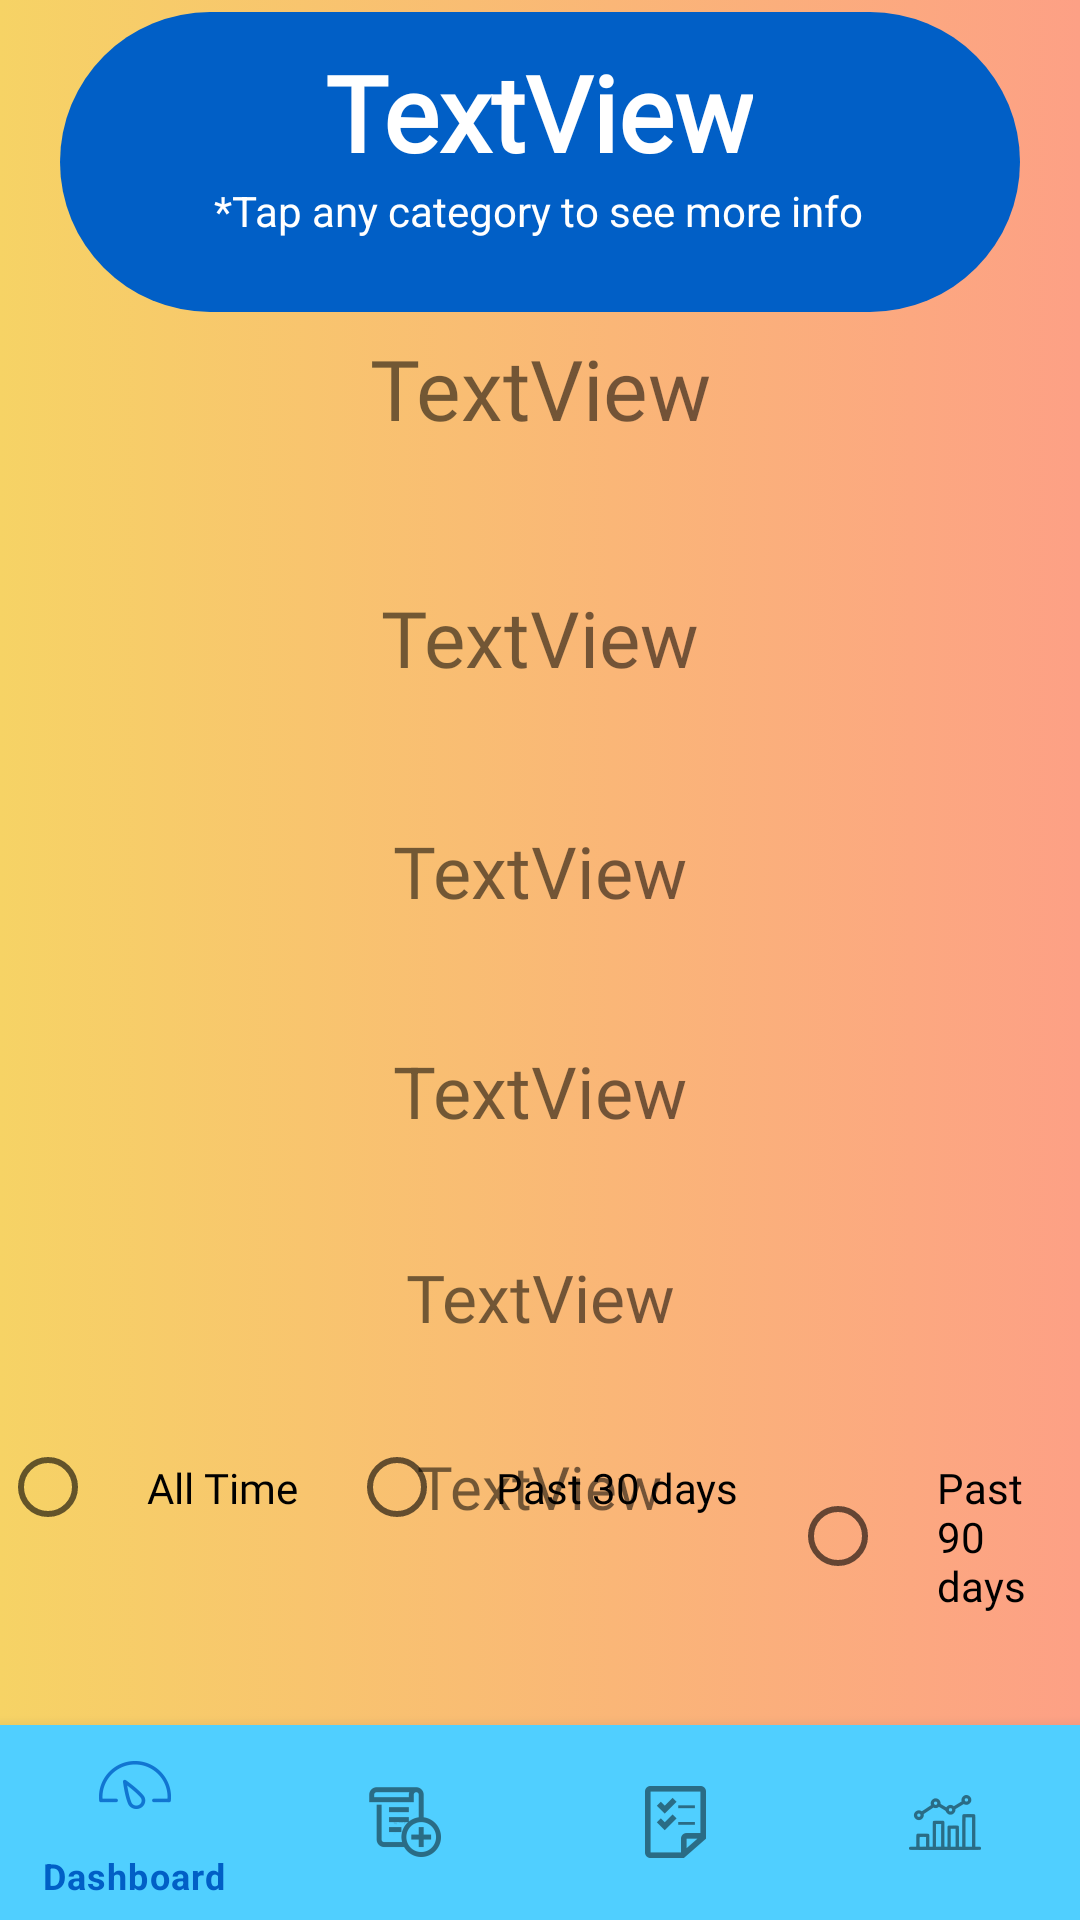

Produce the Android XML layout that renders to this screen, including the resource entries it uses.
<!-- AndroidManifest.xml: application theme Theme.NardDogsInventory -->
<!-- res/layout/activity_sales.xml -->
<?xml version="1.0" encoding="utf-8"?>
<androidx.constraintlayout.widget.ConstraintLayout xmlns:android="http://schemas.android.com/apk/res/android"
    xmlns:app="http://schemas.android.com/apk/res-auto"
    xmlns:tools="http://schemas.android.com/tools"
    android:layout_width="match_parent"
    android:layout_height="match_parent"
    android:background="@drawable/loginbg"
    tools:context=".Sales">

    <com.google.android.material.bottomnavigation.BottomNavigationView
        android:id="@+id/bottomNav"
        android:layout_width="match_parent"
        android:layout_height="65dp"
        android:layout_row="1"
        android:layout_column="1"
        android:layout_alignParentEnd="true"
        android:layout_alignParentBottom="true"
        app:backgroundTint="#50CFFF"
        app:layout_constraintBottom_toBottomOf="parent"
        app:layout_constraintEnd_toEndOf="parent"
        app:layout_constraintStart_toStartOf="parent"
        app:menu="@menu/bottom_navbar">


    </com.google.android.material.bottomnavigation.BottomNavigationView>

    <View
        android:id="@+id/total"
        android:layout_width="0dp"
        android:layout_height="100dp"
        android:layout_marginStart="20dp"
        android:layout_marginTop="4dp"
        android:layout_marginEnd="20dp"
        android:background="@drawable/itembg"
        app:layout_constraintEnd_toEndOf="parent"
        app:layout_constraintHorizontal_bias="1.0"
        app:layout_constraintStart_toStartOf="parent"
        app:layout_constraintTop_toTopOf="parent" />

    <TextView
        android:id="@+id/tvCatThree"
        android:layout_width="wrap_content"
        android:layout_height="wrap_content"
        android:layout_marginTop="44dp"
        android:text="TextView"
        android:textSize="24sp"
        android:fontFamily="@font/latoregular"
        app:layout_constraintEnd_toEndOf="parent"
        app:layout_constraintStart_toStartOf="parent"
        app:layout_constraintTop_toBottomOf="@+id/tvCatTwo" />

    <TextView
        android:id="@+id/tvTotalRev"
        android:layout_width="wrap_content"
        android:layout_height="wrap_content"
        android:layout_marginTop="10dp"
        android:fontFamily="@font/latobold"
        android:text="TextView"
        android:textColor="@color/white"
        android:textSize="35sp"
        android:textStyle="bold"
        app:layout_constraintEnd_toEndOf="parent"
        app:layout_constraintHorizontal_bias="0.498"
        app:layout_constraintStart_toStartOf="parent"
        app:layout_constraintTop_toTopOf="@+id/total" />

    <TextView
        android:id="@+id/tvCatOne"
        android:layout_width="wrap_content"
        android:layout_height="wrap_content"
        android:layout_marginTop="50dp"
        android:fontFamily="@font/latoregular"
        android:text="TextView"
        android:textSize="28sp"
        app:layout_constraintEnd_toEndOf="parent"
        app:layout_constraintStart_toStartOf="parent"
        app:layout_constraintTop_toBottomOf="@+id/tvTotalRev" />

    <TextView
        android:id="@+id/tvCatTwo"
        android:layout_width="wrap_content"
        android:layout_height="wrap_content"
        android:textSize="26sp"
        android:layout_marginTop="47dp"
        android:text="TextView"
        android:fontFamily="@font/latoregular"
        app:layout_constraintEnd_toEndOf="parent"
        app:layout_constraintStart_toStartOf="parent"
        app:layout_constraintTop_toBottomOf="@+id/tvCatOne" />

    <TextView
        android:id="@+id/tvCatFour"
        android:layout_width="wrap_content"
        android:layout_height="wrap_content"
        android:layout_marginTop="41dp"
        android:text="TextView"
        android:textSize="24sp"
        app:layout_constraintEnd_toEndOf="parent"
        app:layout_constraintStart_toStartOf="parent"
        app:layout_constraintTop_toBottomOf="@+id/tvCatThree" />

    <TextView
        android:id="@+id/tvCatFive"
        android:layout_width="wrap_content"
        android:layout_height="wrap_content"
        android:layout_marginTop="38dp"
        android:text="TextView"
        android:fontFamily="@font/latoregular"
        android:textSize="22sp"
        app:layout_constraintEnd_toEndOf="parent"
        app:layout_constraintStart_toStartOf="parent"
        app:layout_constraintTop_toBottomOf="@+id/tvCatFour" />

    <TextView
        android:id="@+id/tvCatSix"
        android:layout_width="wrap_content"
        android:layout_height="wrap_content"
        android:layout_marginTop="35dp"
        android:text="TextView"
        android:fontFamily="@font/latoregular"
        android:textSize="20sp"
        app:layout_constraintEnd_toEndOf="parent"
        app:layout_constraintStart_toStartOf="parent"
        app:layout_constraintTop_toBottomOf="@+id/tvCatFive" />

    <RadioGroup
        android:id="@+id/radio_group"
        android:layout_width="wrap_content"
        android:layout_height="wrap_content"
        android:layout_marginBottom="20dp"
        android:orientation="horizontal"
        app:layout_constraintBottom_toTopOf="@+id/bottomNav"
        app:layout_constraintEnd_toEndOf="parent"
        app:layout_constraintStart_toStartOf="parent">

        <RadioButton
            android:id="@+id/All_Time_button"
            android:layout_width="wrap_content"
            android:layout_height="wrap_content"
            android:padding="17dp"
            android:fontFamily="@font/latoregular"
            android:text="All Time" />

        <RadioButton
            android:id="@+id/month_button"
            android:layout_width="wrap_content"
            android:layout_height="wrap_content"
            android:padding="17dp"
            android:fontFamily="@font/latoregular"
            android:text="Past 30 days" />

        <RadioButton
            android:id="@+id/three_Months_button"
            android:layout_width="wrap_content"
            android:layout_height="wrap_content"
            android:padding="17dp"
            android:fontFamily="@font/latoregular"
            android:text="Past 90 days" />

    </RadioGroup>

    <TextView
        android:id="@+id/tv_info"
        android:layout_width="wrap_content"
        android:layout_height="wrap_content"
        android:text="*Tap any category to see more info"
        android:textColor="@color/white"
        app:layout_constraintEnd_toEndOf="parent"
        app:layout_constraintHorizontal_bias="0.498"
        app:layout_constraintStart_toStartOf="parent"
        app:layout_constraintTop_toBottomOf="@+id/tvTotalRev" />

</androidx.constraintlayout.widget.ConstraintLayout>
<!-- resources referenced by this layout -->
<resources>
  <color name="white">#FFFFFFFF</color>
  <!-- drawable itembg (drawable) -->
  <?xml version="1.0" encoding="utf-8"?>
  <shape xmlns:android="http://schemas.android.com/apk/res/android">
      <corners android:bottomRightRadius="75dp"
          android:bottomLeftRadius="75dp"
          android:topRightRadius="75dp"
          android:topLeftRadius="75dp"/>
      <solid android:color="#015FC6"
          />
  </shape>
  <!-- drawable loginbg (drawable) -->
  <?xml version="1.0" encoding="utf-8"?>
  <selector xmlns:android="http://schemas.android.com/apk/res/android">
      <item>
          <shape>
              <gradient
                  android:startColor="#f6d365"
                  android:endColor="#fda085"
                  android:type="linear" />/>
          </shape>
      </item>
  </selector>
  <style name="Theme.NardDogsInventory" parent="Theme.MaterialComponents.DayNight.NoActionBar">
          
          <item name="colorPrimary">#015FC6</item>
          <item name="colorPrimaryVariant">#45A3DC</item>
          <item name="colorOnPrimary">@color/black</item>
          
          <item name="colorSecondary">#4CACDC</item>
          <item name="colorSecondaryVariant">#4CACDC</item>
          <item name="colorOnSecondary">@color/black</item>
          
          <item name="android:statusBarColor">#4CACDC</item>
          
          <item name="android:navigationBarColor">#015FC6</item>
      </style>
  <color name="black">#FF000000</color>
</resources>
